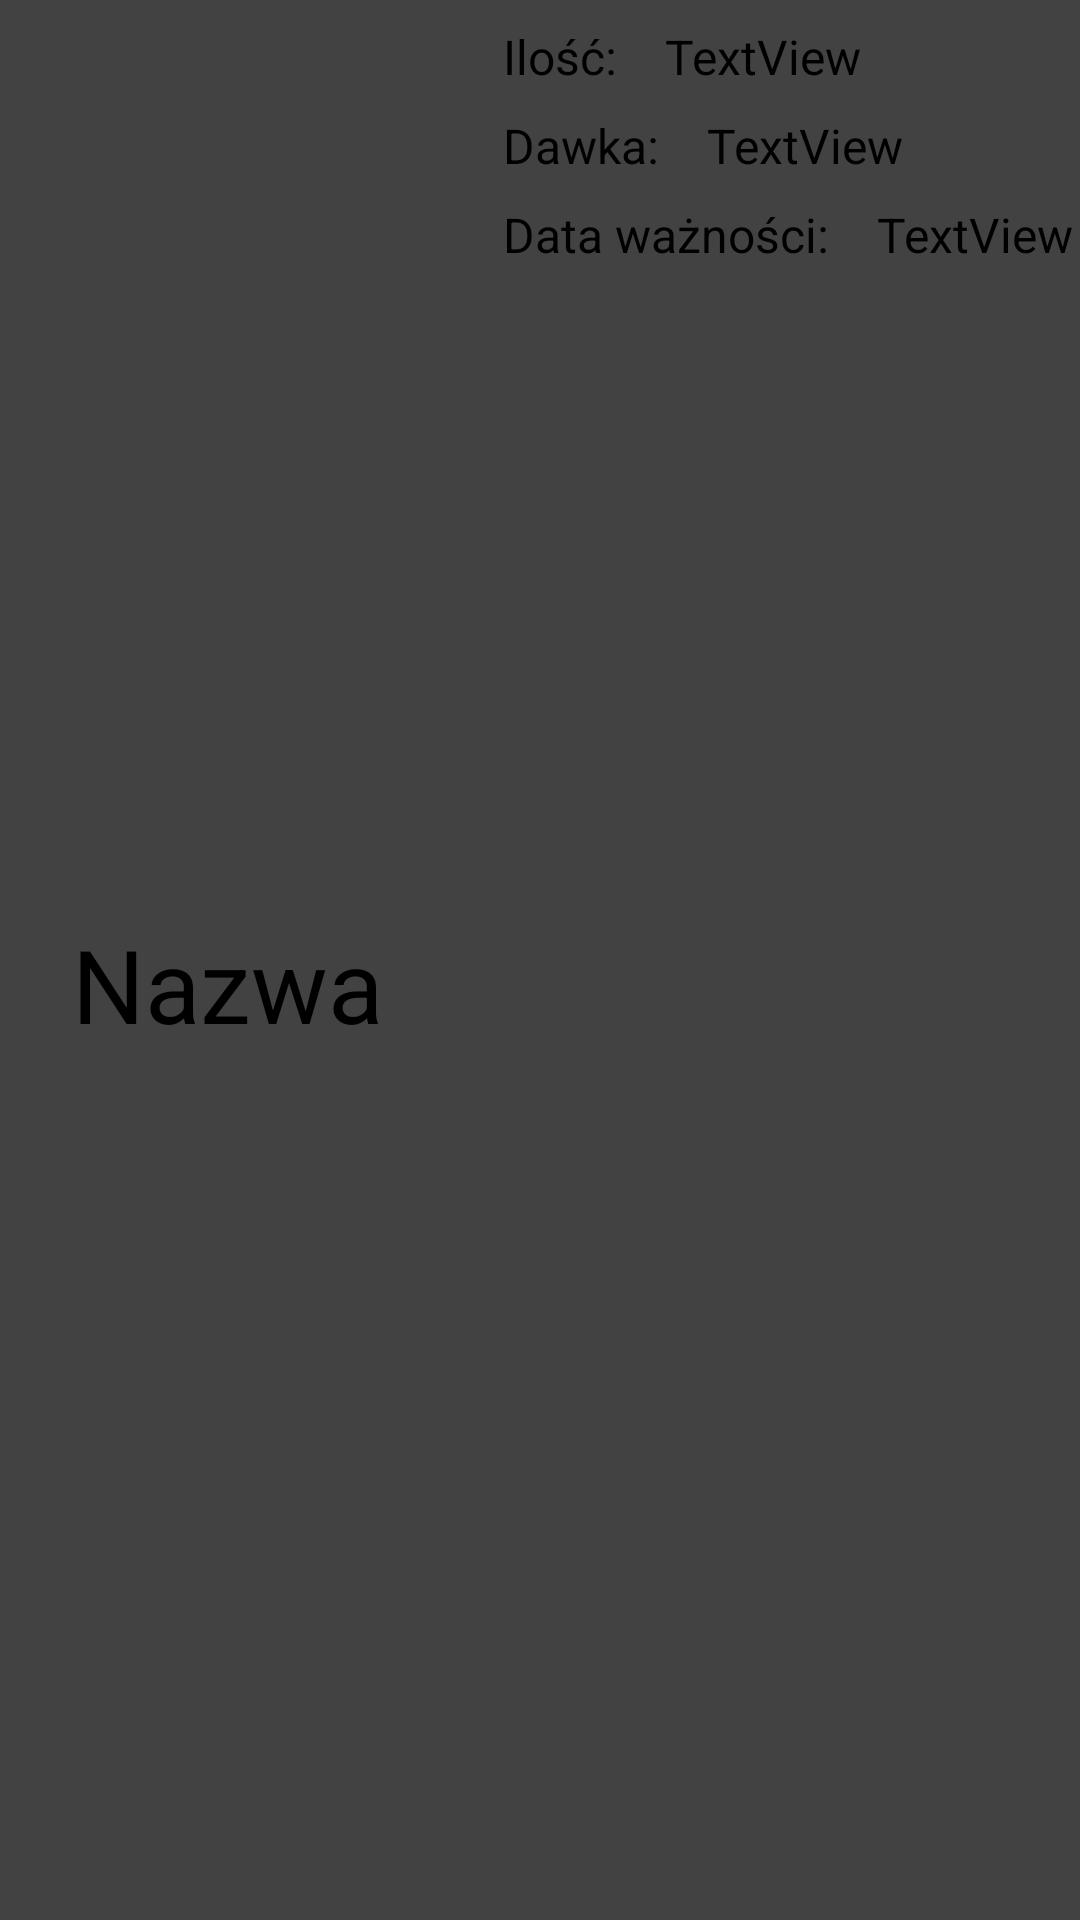

This screen was rendered from an Android layout file. Write that file and the resources it references.
<!-- AndroidManifest.xml: application theme Theme.MainProject -->
<!-- res/layout/drug_tile.xml -->
<?xml version="1.0" encoding="utf-8"?>
<androidx.cardview.widget.CardView xmlns:android="http://schemas.android.com/apk/res/android"
    xmlns:app="http://schemas.android.com/apk/res-auto"
    xmlns:tools="http://schemas.android.com/tools"
    android:layout_width="match_parent"
    android:layout_height="108dp">

    <androidx.constraintlayout.widget.ConstraintLayout
        android:layout_width="match_parent"
        android:layout_height="match_parent">


        <TextView
            android:id="@+id/poleNazwaLeku"
            android:layout_width="wrap_content"
            android:layout_height="wrap_content"
            android:layout_marginStart="24dp"
            android:layout_marginTop="16dp"
            android:text="Nazwa"
            android:textSize="34sp"
            app:layout_constraintBottom_toBottomOf="parent"
            app:layout_constraintStart_toStartOf="parent"
            app:layout_constraintTop_toTopOf="parent" />

        <TextView
            android:id="@+id/textView4"
            android:layout_width="wrap_content"
            android:layout_height="wrap_content"
            android:layout_marginStart="40dp"
            android:layout_marginTop="8dp"
            android:text="Ilość:"
            android:textSize="16sp"
            app:layout_constraintStart_toEndOf="@+id/poleNazwaLeku"
            app:layout_constraintTop_toTopOf="parent" />

        <TextView
            android:id="@+id/textView5"
            android:layout_width="wrap_content"
            android:layout_height="wrap_content"
            android:layout_marginStart="40dp"
            android:layout_marginTop="8dp"
            android:text="Dawka:"
            android:textSize="16sp"
            app:layout_constraintStart_toEndOf="@+id/poleNazwaLeku"
            app:layout_constraintTop_toBottomOf="@+id/textView4" />

        <TextView
            android:id="@+id/textView6"
            android:layout_width="wrap_content"
            android:layout_height="wrap_content"
            android:layout_marginStart="40dp"
            android:layout_marginTop="8dp"
            android:text="Data ważności:"
            android:textSize="16sp"
            app:layout_constraintStart_toEndOf="@+id/poleNazwaLeku"
            app:layout_constraintTop_toBottomOf="@+id/textView5" />

        <TextView
            android:id="@+id/poleInfoIlosc"
            android:layout_width="wrap_content"
            android:layout_height="wrap_content"
            android:layout_marginStart="16dp"
            android:layout_marginTop="8dp"
            android:text="TextView"
            android:textSize="16sp"
            app:layout_constraintStart_toEndOf="@+id/textView4"
            app:layout_constraintTop_toTopOf="parent" />

        <TextView
            android:id="@+id/poleInfoDawka"
            android:layout_width="wrap_content"
            android:layout_height="wrap_content"
            android:layout_marginStart="16dp"
            android:layout_marginTop="8dp"
            android:text="TextView"
            android:textSize="16sp"
            app:layout_constraintStart_toEndOf="@+id/textView5"
            app:layout_constraintTop_toBottomOf="@+id/poleInfoIlosc" />

        <TextView
            android:id="@+id/poleInfoData"
            android:layout_width="wrap_content"
            android:layout_height="wrap_content"
            android:layout_marginStart="16dp"
            android:layout_marginTop="8dp"
            android:text="TextView"
            android:textSize="16sp"
            app:layout_constraintStart_toEndOf="@+id/textView6"
            app:layout_constraintTop_toBottomOf="@+id/poleInfoDawka" />

    </androidx.constraintlayout.widget.ConstraintLayout>

</androidx.cardview.widget.CardView>
<!-- resources referenced by this layout -->
<resources>

</resources>
